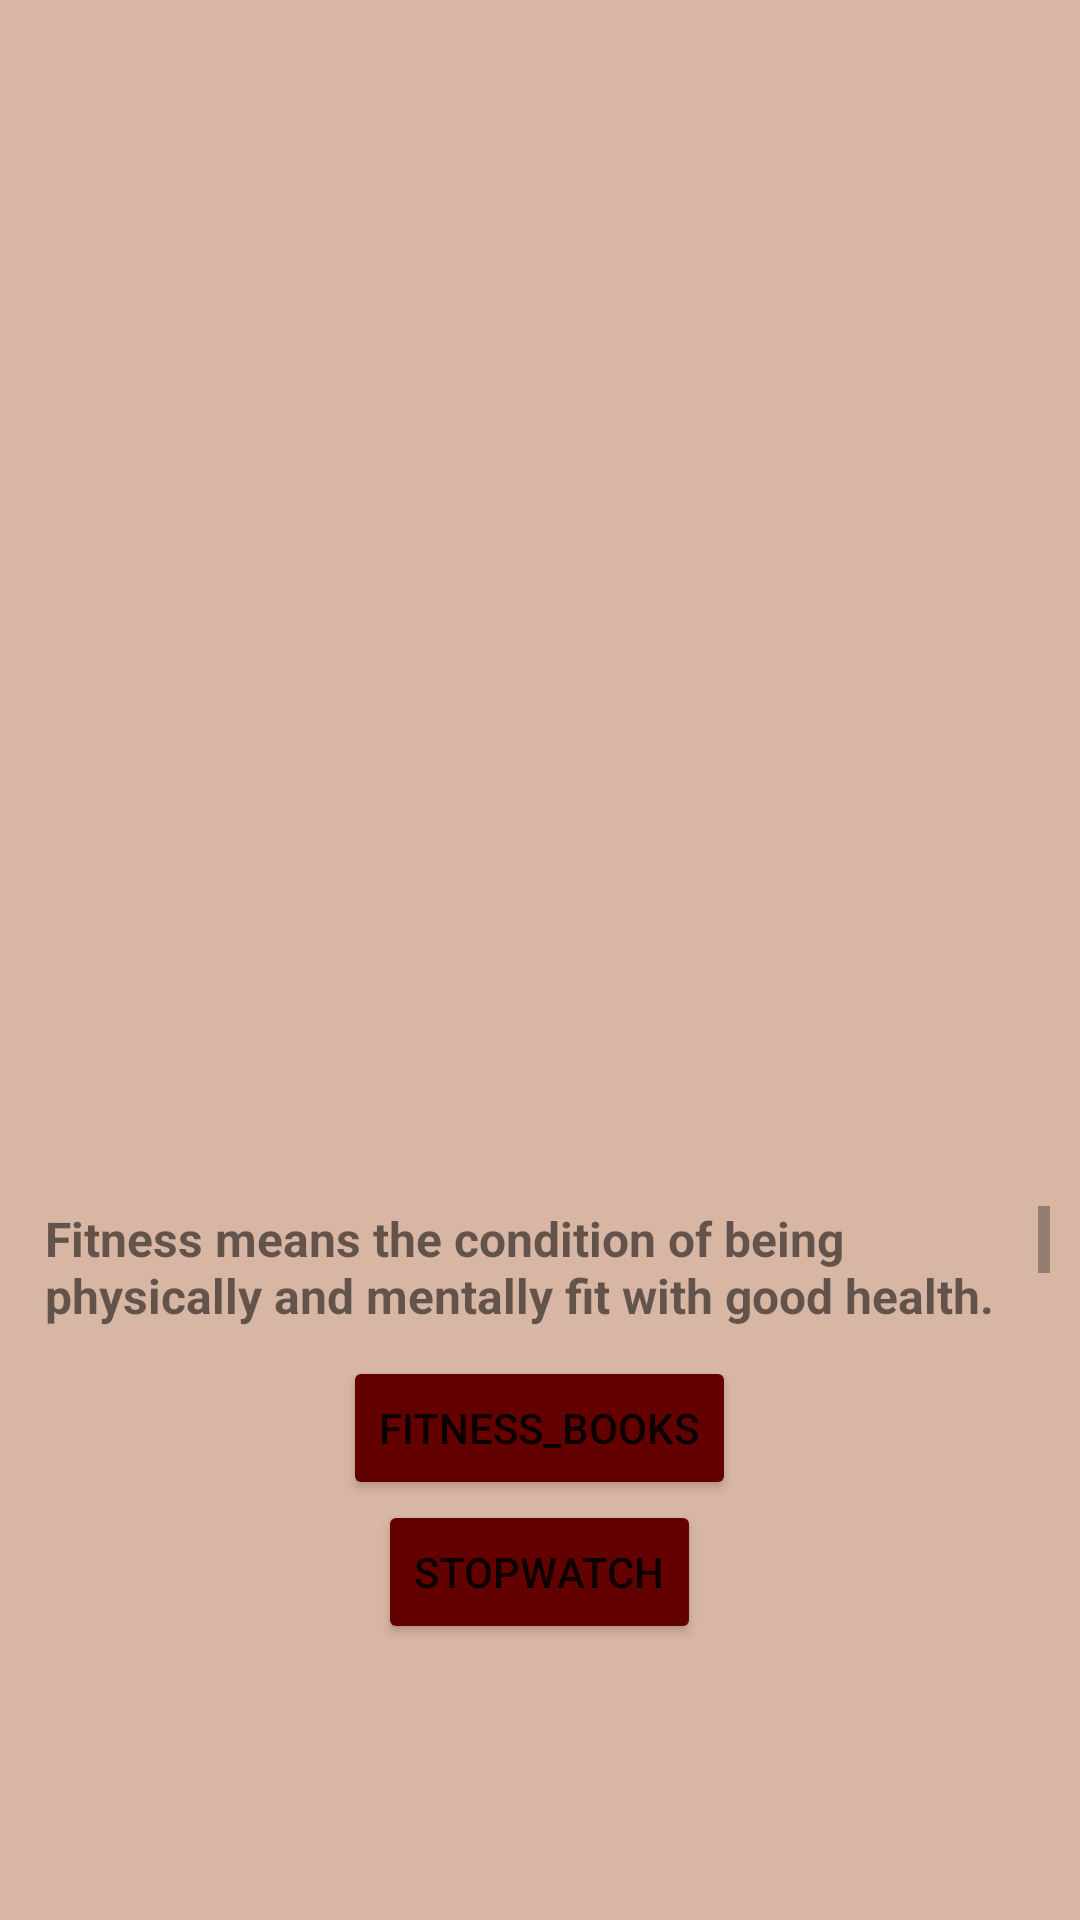

Layout XML and referenced resources for this Android screen:
<!-- AndroidManifest.xml: application theme Theme.IndividalAssigment -->
<!-- res/layout/activity_main2.xml -->
<?xml version="1.0" encoding="utf-8"?>
<androidx.appcompat.widget.LinearLayoutCompat xmlns:android="http://schemas.android.com/apk/res/android"
    xmlns:app="http://schemas.android.com/apk/res-auto"
    xmlns:tools="http://schemas.android.com/tools"
    android:layout_width="match_parent"
    android:layout_height="match_parent"
    android:layout_marginEnd="10dp"
    android:background="#D8B6A4"
    android:gravity="center"
    android:orientation="vertical"
    tools:context=".MainActivity">

    <ImageView
        android:id="@+id/imageView"
        android:layout_width="match_parent"
        android:layout_height="300dp"
        android:layout_gravity="top|center_vertical"
        android:padding="2dp"
        android:src="@drawable/fitness" />
    <ScrollView
        android:layout_width="wrap_content"
        android:layout_height="60dp"
        android:padding="10dp"
        >

        <TextView
            android:id="@+id/textView3"
            android:layout_width="match_parent"
            android:layout_height="wrap_content"
            android:textSize="16dp"
            android:text="@string/fitnessdes"
            android:textStyle="bold"
            android:paddingLeft="5dp"
            android:paddingRight="5dp"
            />
    </ScrollView>

    <Button
        android:id="@+id/button2"
        android:layout_width="wrap_content"
        android:layout_height="wrap_content"
        android:backgroundTint="#630000"
        android:onClick="btnShow_food"
        android:paddingTop="10dp"
        android:text="@string/fitnessBooks" />

    <Button
        android:id="@+id/button3"
        android:layout_width="wrap_content"
        android:layout_height="wrap_content"
        android:backgroundTint="#630000"
        android:onClick="btnShow_stop"
        android:text="@string/stopwatch" />









</androidx.appcompat.widget.LinearLayoutCompat>
<!-- resources referenced by this layout -->
<resources>
  <string name="fitnessBooks">fitness_Books</string>
  <string name="fitnessdes">Fitness means the condition of being physically and mentally fit with good health. It is the ability to carry out daily tasks with vigor and alertness, without undue fatigue, and with ample energy to enjoy life.</string>
  <string name="stopwatch">STOPWATCH</string>
  <style name="Theme.IndividalAssigment" parent="Theme.MaterialComponents.DayNight.DarkActionBar">
          
          <item name="colorPrimary">@color/purple_500</item>
          <item name="colorPrimaryVariant">@color/purple_700</item>
          <item name="colorOnPrimary">@color/white</item>
          
          <item name="colorSecondary">@color/teal_200</item>
          <item name="colorSecondaryVariant">@color/teal_700</item>
          <item name="colorOnSecondary">@color/black</item>
          
          <item name="android:statusBarColor" tools:targetApi="l">?attr/colorPrimaryVariant</item>
          
      </style>
  <!-- not gathered from this repository: default colours our renderer supplied (Android Studio template values) -->
  <color name="purple_500">#FF6200EE</color>
  <color name="purple_700">#FF3700B3</color>
  <color name="teal_200">#FF03DAC5</color>
  <color name="teal_700">#FF018786</color>
  <color name="black">#FF000000</color>
  <color name="white">#FFFFFFFF</color>
</resources>
